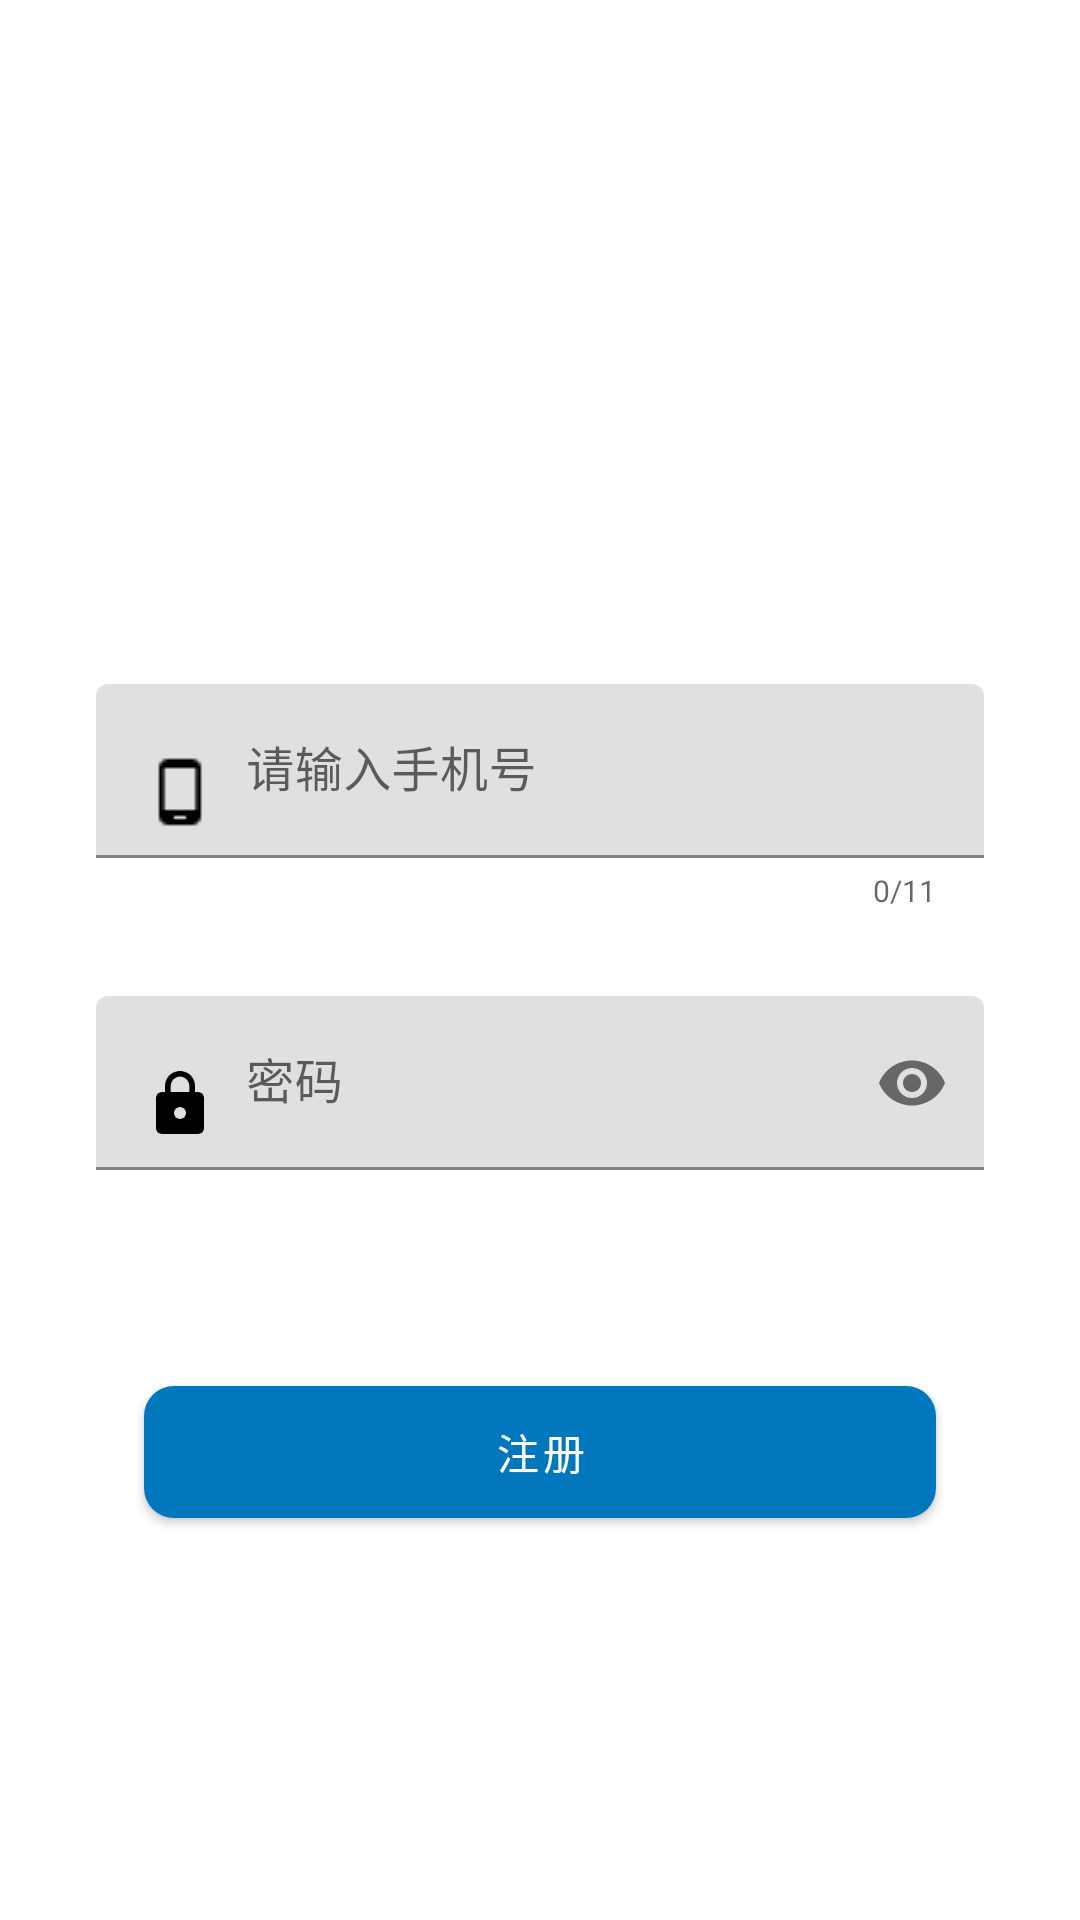

Produce the Android XML layout that renders to this screen, including the resource entries it uses.
<!-- AndroidManifest.xml: application theme Theme.MaterialComponents.Light.NoActionBar -->
<!-- res/layout/activity_register.xml -->
<?xml version="1.0" encoding="utf-8"?>
<android.support.constraint.ConstraintLayout xmlns:android="http://schemas.android.com/apk/res/android"
    xmlns:app="http://schemas.android.com/apk/res-auto"
    xmlns:tools="http://schemas.android.com/tools"
    android:layout_width="match_parent"
    android:layout_height="match_parent"
    tools:context=".register.RegisterActivity">

    <android.support.constraint.Guideline
        android:id="@+id/guideline"
        android:layout_width="wrap_content"
        android:layout_height="wrap_content"
        android:orientation="horizontal"
        app:layout_constraintGuide_percent="0.5" />

    <android.support.design.widget.TextInputLayout
        android:id="@+id/til_account"
        android:layout_width="0dp"
        android:layout_height="80dp"
        android:layout_marginStart="32dp"
        android:layout_marginEnd="32dp"
        android:layout_marginBottom="12dp"
        app:counterEnabled="true"
        app:counterMaxLength="11"
        app:counterOverflowTextAppearance="@style/TIL_Counter_Error"
        app:counterTextAppearance="@style/TIL_Counter"
        app:errorEnabled="true"
        app:layout_constraintBottom_toTopOf="@+id/guideline"
        app:layout_constraintEnd_toEndOf="parent"
        app:layout_constraintStart_toStartOf="parent">

        <android.support.design.widget.TextInputEditText
            android:id="@+id/tie_account"
            android:layout_width="match_parent"
            android:layout_height="wrap_content"
            android:layout_gravity="center_vertical"
            android:drawableStart="@drawable/baseline_phone_android_black_24"
            android:drawableLeft="@drawable/baseline_phone_android_black_24"
            android:drawablePadding="10dp"
            android:hint="请输入手机号"
            android:inputType="number" />

    </android.support.design.widget.TextInputLayout>

    <android.support.design.widget.TextInputLayout
        android:id="@+id/til_password"
        android:layout_width="0dp"
        android:layout_height="80dp"
        android:layout_marginStart="32dp"
        android:layout_marginTop="12dp"
        android:layout_marginEnd="32dp"
        app:errorEnabled="true"
        app:layout_constraintEnd_toEndOf="parent"
        app:layout_constraintStart_toStartOf="parent"
        app:layout_constraintTop_toTopOf="@+id/guideline"
        app:passwordToggleEnabled="true">

        <android.support.design.widget.TextInputEditText
            android:id="@+id/tie_password"
            android:layout_width="match_parent"
            android:layout_height="wrap_content"
            android:layout_gravity="center_vertical"
            android:drawableStart="@drawable/baseline_lock_black_24"
            android:drawableLeft="@drawable/baseline_lock_black_24"
            android:drawablePadding="10dp"
            android:hint="密码"
            android:inputType="textPassword" />

    </android.support.design.widget.TextInputLayout>

    <android.support.design.button.MaterialButton
        android:id="@+id/btn_login"
        android:layout_width="match_parent"
        android:layout_height="56dp"
        android:layout_marginStart="48dp"
        android:layout_marginTop="44dp"
        android:layout_marginEnd="48dp"
        android:text="注册"
        android:textColor="@color/white"
        app:backgroundTint="#0277bd"
        app:cornerRadius="10dp"
        app:layout_constraintEnd_toEndOf="parent"
        app:layout_constraintHorizontal_bias="0.0"
        app:layout_constraintStart_toStartOf="parent"
        app:layout_constraintTop_toBottomOf="@+id/til_password" />

</android.support.constraint.ConstraintLayout>
<!-- resources referenced by this layout -->
<resources>
  <color name="white">#ffffff</color>
  <!-- drawable baseline_lock_black_24: png bitmap (drawable-xxxhdpi, 675 bytes) -->
  <!-- drawable baseline_phone_android_black_24: png bitmap (drawable-mdpi, 148 bytes) -->
  <style name="TIL_Counter">
          <item name="android:textColor">@color/blue</item>
          <item name="android:textSize">10sp</item>
      </style>
  <style name="TIL_Counter_Error">
          <item name="android:textColor">@android:color/holo_red_dark</item>
          <item name="android:textSize">10sp</item>
      </style>
  <color name="blue">#2962ff</color>
</resources>
